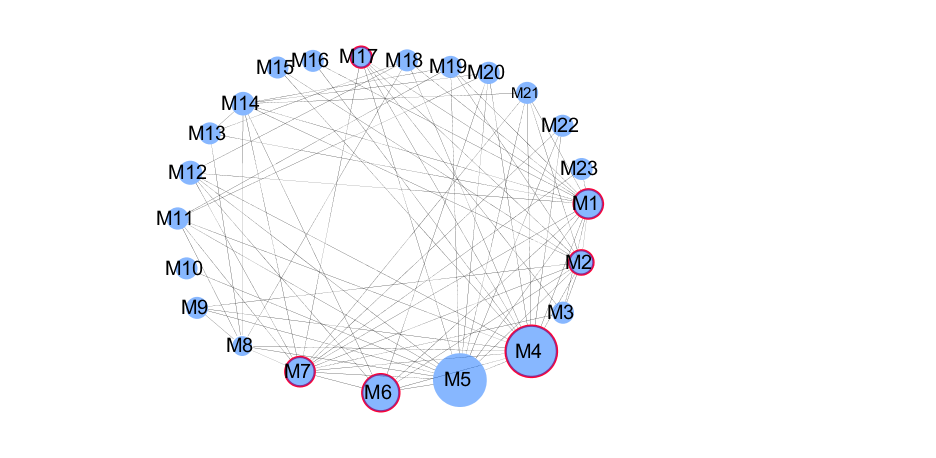

The table this chart was drawn from, first rows:
module, freq
M1, 561
M2, 281
M3, 8
M4, 1847
M5, 1861
M6, 1025
M7, 575
M8, 12
M9, 5
M10, 4
M11, 19
M12, 121
M13, 6
M14, 102
M15, 2
M16, 5
M17, 80
M18, 5
M19, 9
M20, 18
M21, 8
M22, 5
M23, 3
